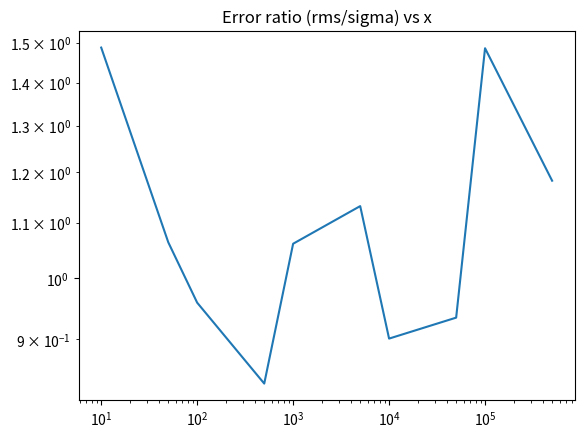

Recreate this plot in Python.
from numpy import pi, random, vectorize
from math import sin, sqrt
import numpy as np
import matplotlib.pyplot as plt


def generate_random_points(lo, hi, num_samples, si):
    return np.random.uniform(lo, hi, size = (num_samples, si))

def estimate_expectance(f, points):
    return f(points.sum(axis=1)).mean(axis=0);

def estimate_expectance_square(f, points):
    def g(x):
        return f(x)**2.0;
    gvec = vectorize(g)
    return estimate_expectance(g, points)

def standard_dev(f, points, V):
    N = len(points)
    return V*sqrt((estimate_expectance_square(f,points) - estimate_expectance(f,points)**2.0)/N)
    
def estimate_integral(f, num_samples):
    points = generate_random_points(0, pi/8, num_samples, 8)
    V = (pi/8.0)**8.0
    return (V*estimate_expectance(f, points), standard_dev(f, points, V))

vecsin = vectorize(sin)

def monte_carlo_mean_error(f, num_samples, nt):
    values = np.array([])
    for i in range(nt):
        values = np.append(values, estimate_integral(f, num_samples)[0])
    mean = values.mean(axis = 0)
    ms = 0
    
    for v in values:
        ms += ((v-mean)**2.0)
    rms = sqrt(ms/nt)
     
    theory_error = estimate_integral(f, num_samples)[1]   
    return (mean, rms, theory_error)

        
N_to_plot = [10, 50, 100, 500, 1000, 5000, 10000, 50000, 100000, 500000]

# example data
x = []
y = []
yerror = []

error_ratio = []

for n in N_to_plot:
    (mean, error, theory_error) = monte_carlo_mean_error(lambda y: 10**6*vecsin(y), n, 25)
    error_ratio.append(error/theory_error)
    print(n, error, theory_error)
    x.append(n)
    y.append(mean)
    yerror.append(error)



# fig, (ax0, ax1, ax2) = plt.subplots(nrows=3, sharex=False)

fig, (ax2) = plt.subplots(nrows=1, sharex=False)
# ax0.errorbar(x, y, yerr=yerror, fmt='-o')
# ax0.set_title('Monte Carlo Samples')
# ax0.set_xscale('log')

# ax1.scatter(x, yerror)
# ax1.set_title('Error vs Samples')
# ax1.set_yscale('log')
# ax1.set_xscale('log')

ax2.plot(x, error_ratio)
ax2.set_title('Error ratio (rms/sigma) vs x')
ax2.set_yscale('log')
ax2.set_xscale('log')



plt.show()